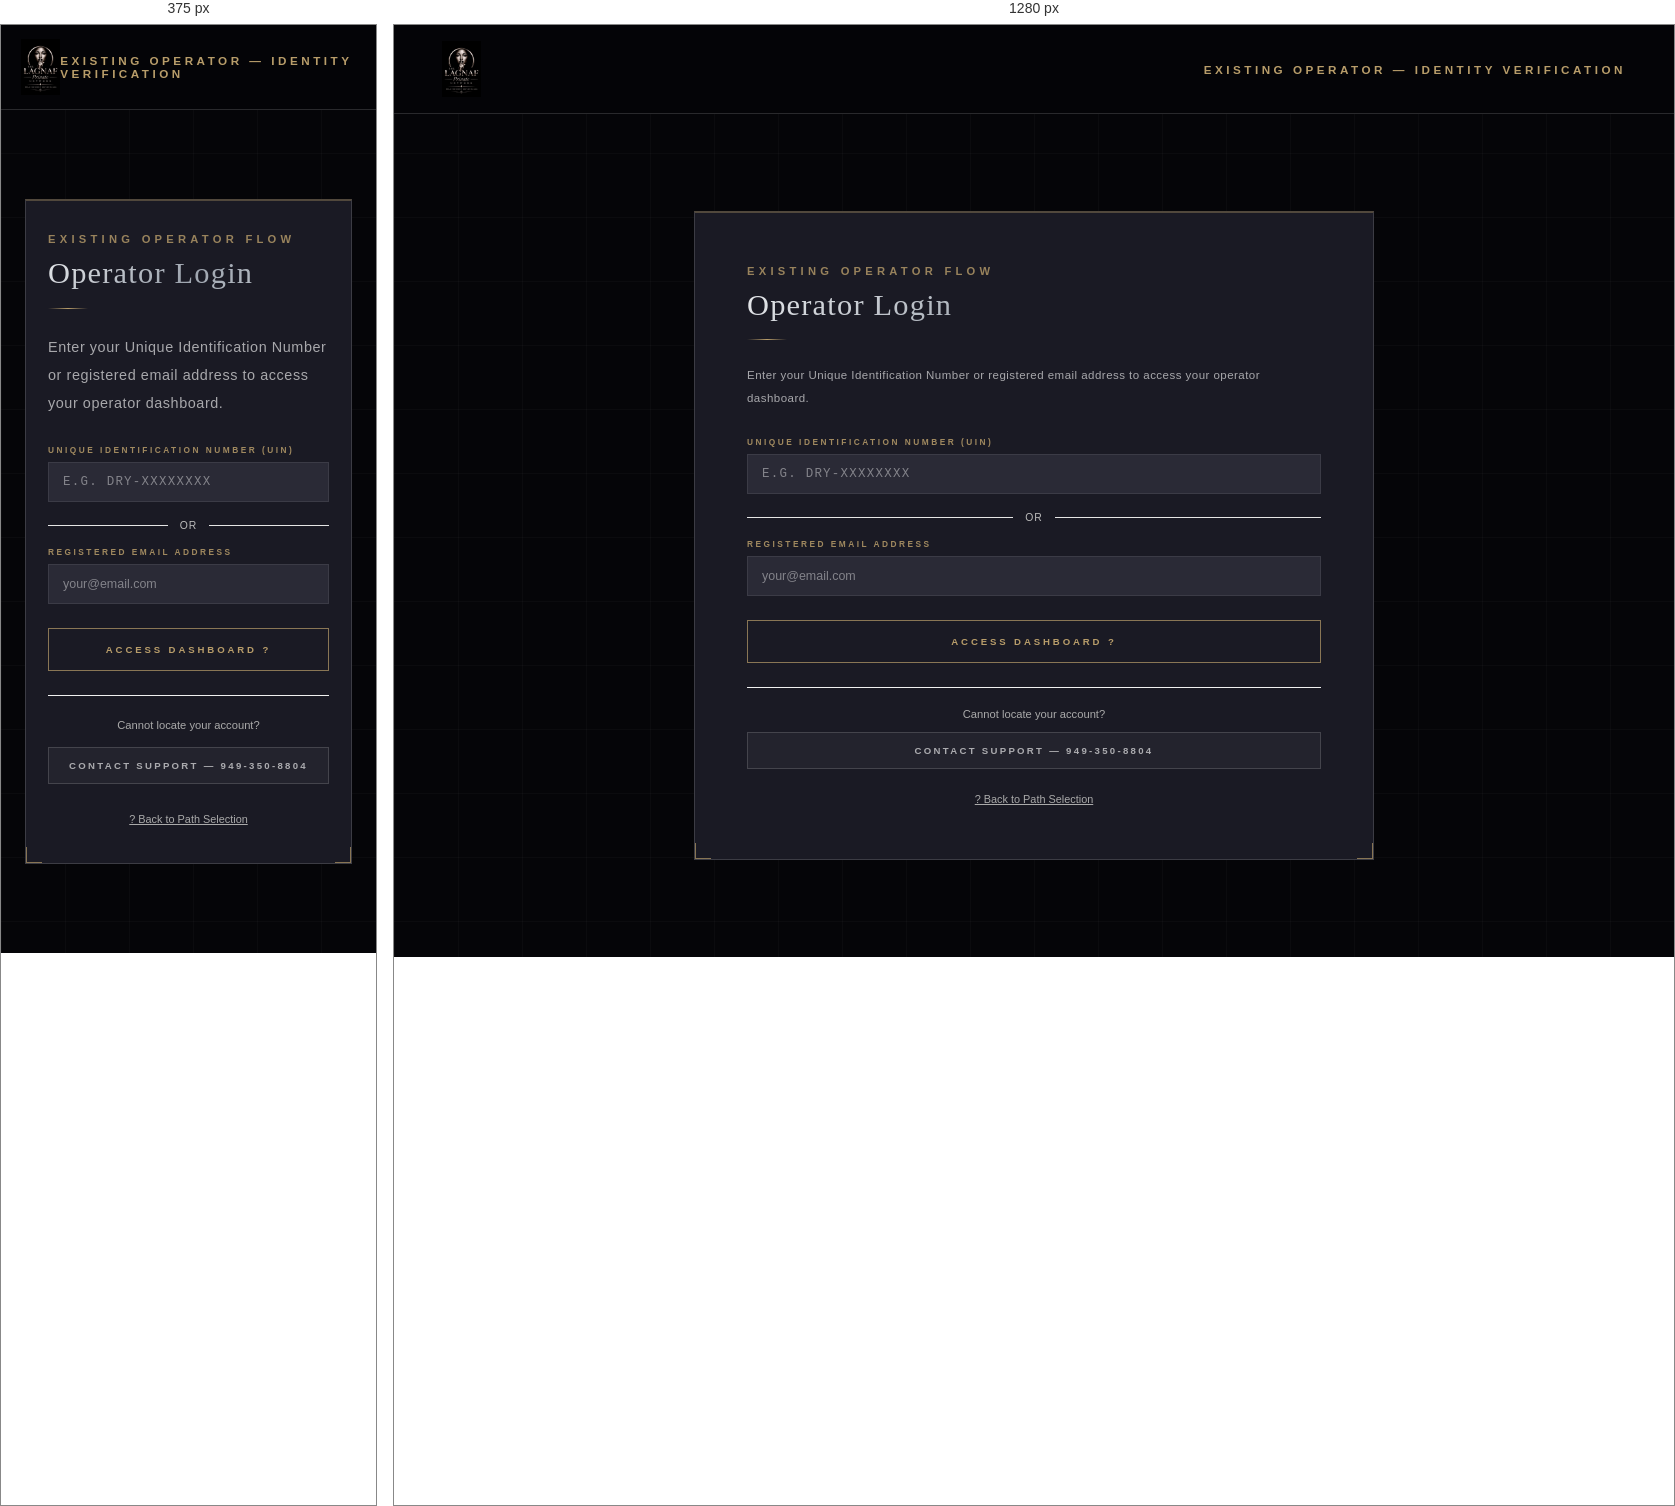
Rendered at 375 px and 1280 px, left to right.

<!-- file: existing-operator.html -->
<!DOCTYPE html>
<html lang="en">
<head>
  <meta charset="UTF-8" /><meta name="viewport" content="width=device-width, initial-scale=1.0" />
  <title>Existing Operator — LAGNAF&trade; Network LLC</title>
    <meta name="description" content="Existing operator portal." />
  <meta name="robots" content="noindex,nofollow" />
  <link rel="stylesheet" href="css/system.css" />
</head>
<body>

<header class="sys-header">
  <div class="sys-logo"><img src="images/logo.jpg" alt="LAGNAF&trade; Network LLC" style="height:56px;display:block;" /></div>
  <span class="sys-step-indicator">Existing Operator — Identity Verification</span>
</header>

<div class="sys-page">
  <div class="sys-card">

    <span class="sys-eyebrow">Existing Operator Flow</span>
    <h1 class="sys-title">Operator Login</h1>
    <div class="sys-divider"></div>
    <p class="sys-sub">Enter your Unique Identification Number or registered email address to access your operator dashboard.</p>

    <form id="login-form">
      <div class="sys-form-group">
        <label for="uin-input">Unique Identification Number (UIN)</label>
        <input type="text" id="uin-input" name="uin" placeholder="e.g. DRY-XXXXXXXX" style="font-family:monospace;letter-spacing:0.1em;text-transform:uppercase;" />
      </div>

      <div style="display:flex;align-items:center;gap:12px;margin:16px 0;">
        <div style="flex:1;height:1px;background:#e5e5e5;"></div>
        <span style="font-size:0.65rem;color:#bbb;letter-spacing:0.1em;">OR</span>
        <div style="flex:1;height:1px;background:#e5e5e5;"></div>
      </div>

      <div class="sys-form-group">
        <label for="email-input">Registered Email Address</label>
        <input type="email" id="email-input" name="email" placeholder="your@email.com" />
      </div>

      <div id="login-error" style="display:none;background:#fff5f5;border:1px solid #f5c6cb;border-left:3px solid #e74c3c;padding:12px 16px;margin:16px 0;font-size:0.73rem;color:#721c24;"></div>

      <div style="margin-top:24px;">
        <button type="submit" class="btn-sys-primary btn-full">Access Dashboard ?</button>
      </div>
    </form>

    <div style="margin-top:24px;padding-top:20px;border-top:1px solid #f0f0f0;">
      <p style="font-size:0.7rem;color:#aaa;text-align:center;margin-bottom:12px;">Cannot locate your account?</p>
      <a href="tel:9493508804" class="btn-sys-dark btn-full" style="display:block;text-align:center;padding:12px;">Contact Support — 949-350-8804</a>
    </div>

    <p style="margin-top:20px;text-align:center;"><a href="path-routing.html" style="font-size:0.68rem;color:#aaa;text-decoration:underline;">? Back to Path Selection</a></p>

  </div>
</div>

<script src="js/flow.js"></script>
<script>
document.addEventListener('DOMContentLoaded', function() {
  Flow.requirePath('existing-operator');
});

document.getElementById('login-form').addEventListener('submit', function(e) {
  e.preventDefault();
  const uin = document.getElementById('uin-input').value.trim().toUpperCase();
  const email = document.getElementById('email-input').value.trim();
  const errorEl = document.getElementById('login-error');

  if (!uin && !email) {
    errorEl.style.display = 'block';
    errorEl.textContent = 'Please enter your UIN or registered email address.';
    return;
  }

  // Check against stored session UIN
  const storedUIN = Flow.get('uin');
  const storedEntry = Flow.get('entry');

  if ((uin && storedUIN && uin === storedUIN) || (email && storedEntry && email.toLowerCase() === storedEntry.email.toLowerCase())) {
    window.location.href = 'operator-dashboard.html';
  } else {
    errorEl.style.display = 'block';
    errorEl.textContent = 'Account not found. Please verify your UIN or email, or contact support at 949-350-8804.';
  }
});
</script>
</body>
</html>


/* @media block from system.css */
@media (max-width: 768px) {
  .sys-header { padding: 14px 20px; }
  .sys-card { padding: 32px 22px; }
  .path-grid { grid-template-columns: 1fr; }
  .build-grid { grid-template-columns: 1fr; }
  .sys-form-row { grid-template-columns: 1fr; }
  .info-row { grid-template-columns: 1fr; }
  .dash-grid { grid-template-columns: 1fr; }
  .dash-sidebar { display: none; }
  .dash-main { padding: 28px 20px; }
  .sys-progress { flex-wrap: wrap; gap: 4px; }
  p, li { line-height: 1.7; }
  .sys-sub { font-size: 0.9rem; }
}